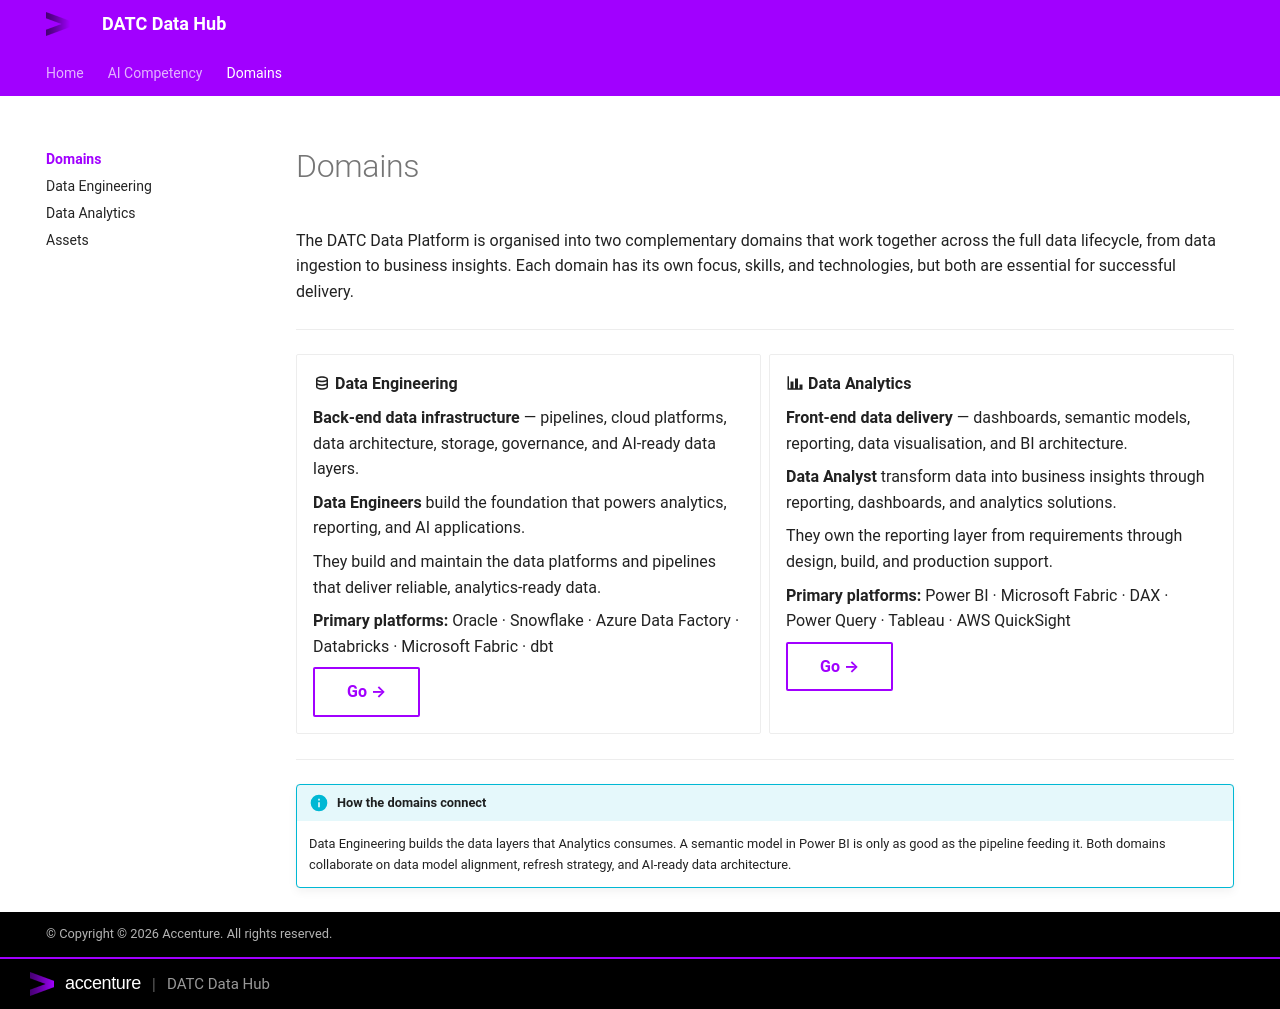

repository: RoseWhip/datc-data-hub-ai-competency · page: domains/index.html · generator: mkdocs

# Domains

The DATC Data Platform is organised into two complementary domains that work together across the full data lifecycle, from data ingestion to business insights. Each domain has its own focus, skills, and technologies, but both are essential for successful delivery.

---

<div class="grid cards" markdown>

-   :material-database-outline: **Data Engineering**

    **Back-end data infrastructure** — pipelines, cloud platforms, data architecture, storage, governance, and AI-ready data layers.

    **Data Engineers** build the foundation that powers analytics, reporting, and AI applications.
    
    They build and maintain the data platforms and pipelines that deliver reliable, analytics-ready data.

    **Primary platforms:** Oracle · Snowflake · Azure Data Factory · Databricks · Microsoft Fabric · dbt

    [Go →](data-engineering.md){ .md-button .md-button }

-   :material-chart-bar: **Data Analytics**

    **Front-end data delivery** — dashboards, semantic models, reporting, data visualisation, and BI architecture.

    **Data Analyst** transform data into business insights through reporting, dashboards, and analytics solutions.
    
    They own the reporting layer from requirements through design, build, and production support.

    **Primary platforms:** Power BI · Microsoft Fabric · DAX · Power Query · Tableau · AWS QuickSight

    [Go →](data-analytics.md){ .md-button .md-button }


</div>
---

!!! info "How the domains connect"
    Data Engineering builds the data layers that Analytics consumes. A semantic model in Power BI is only as good as the pipeline feeding it. Both domains collaborate on data model alignment, refresh strategy, and AI-ready data architecture.
